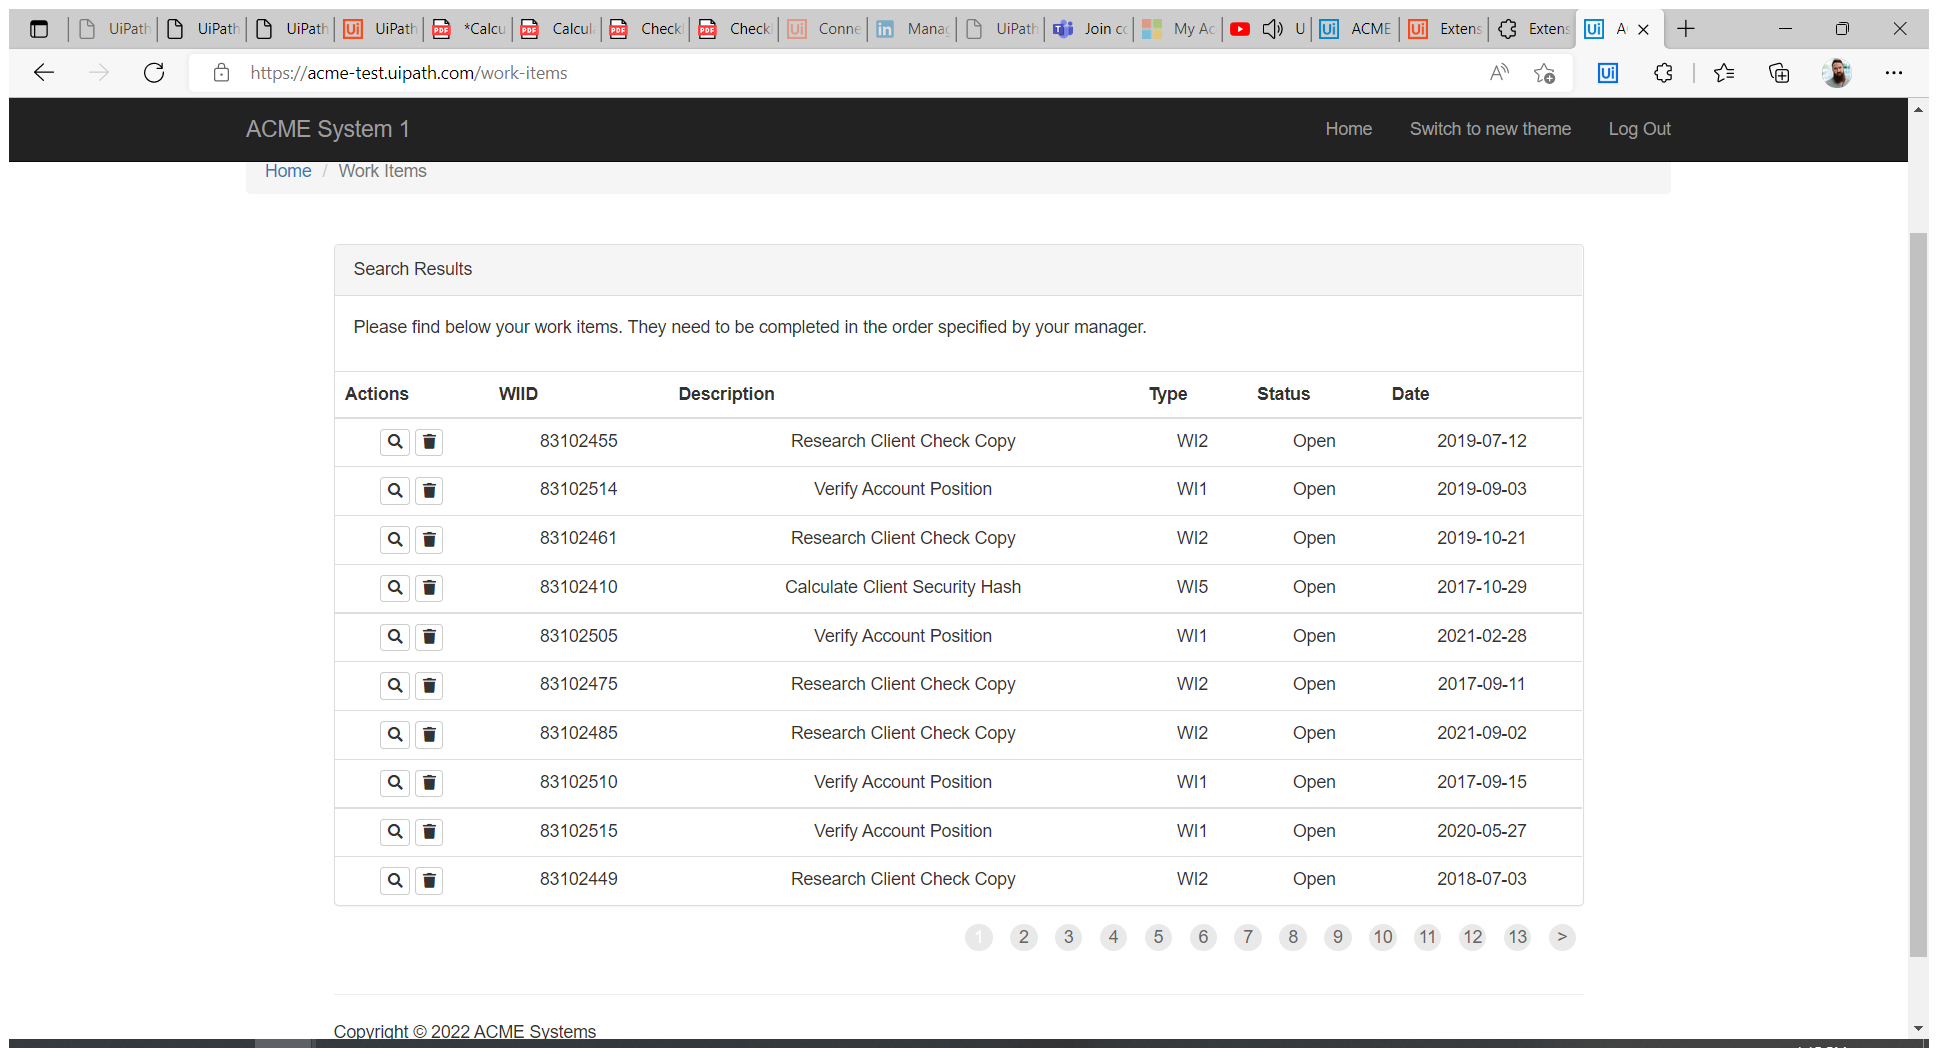
Task: Generate the Security Hash for each Client based on their 
personal information.
Workflow: System1_ExtractWIsDataTable

Step 1: Use Application/Browser on the element in window 'ACME System 1 - Work Items and 17 more pages - Work - Microsoft*' (msedge.exe)

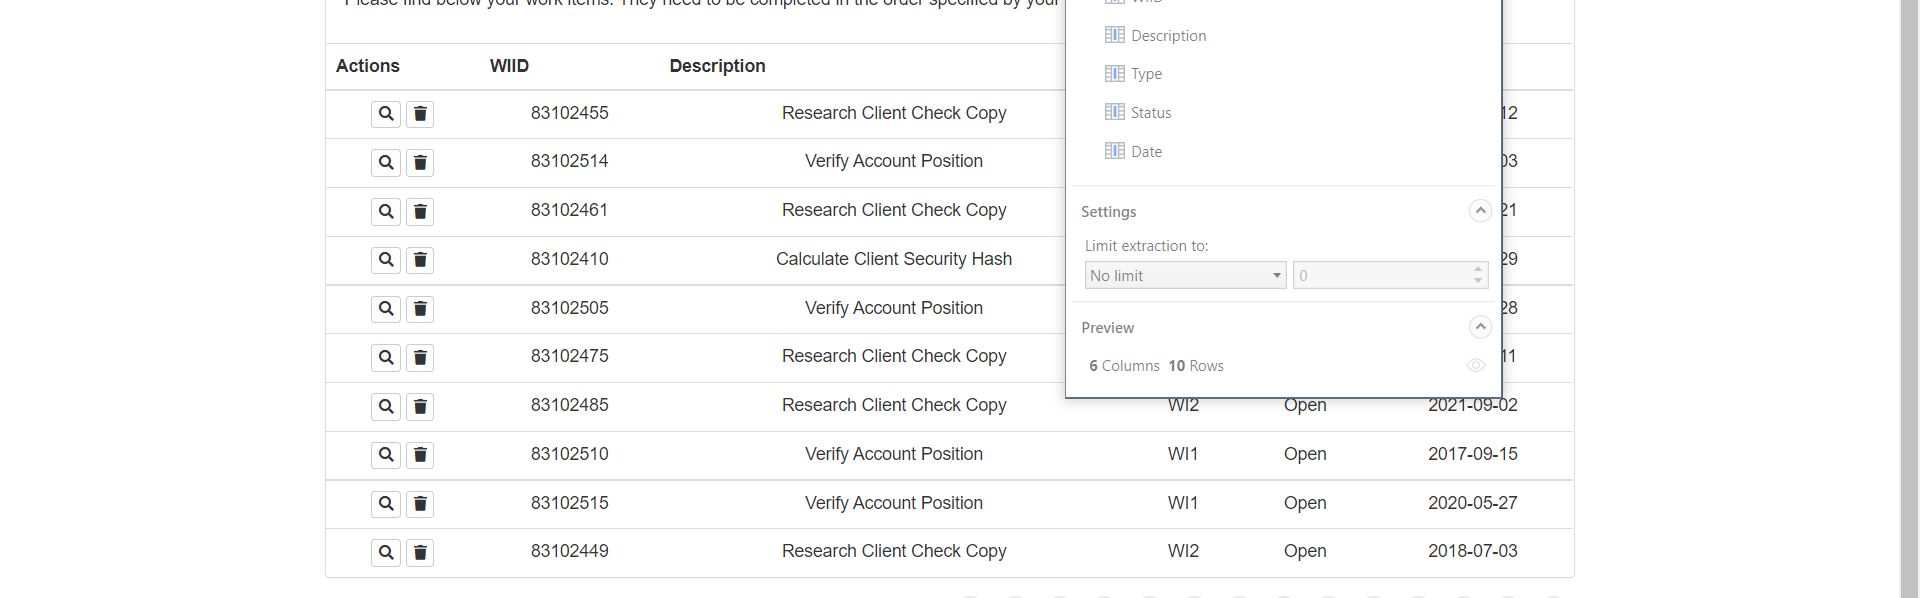
Step 2: get-text